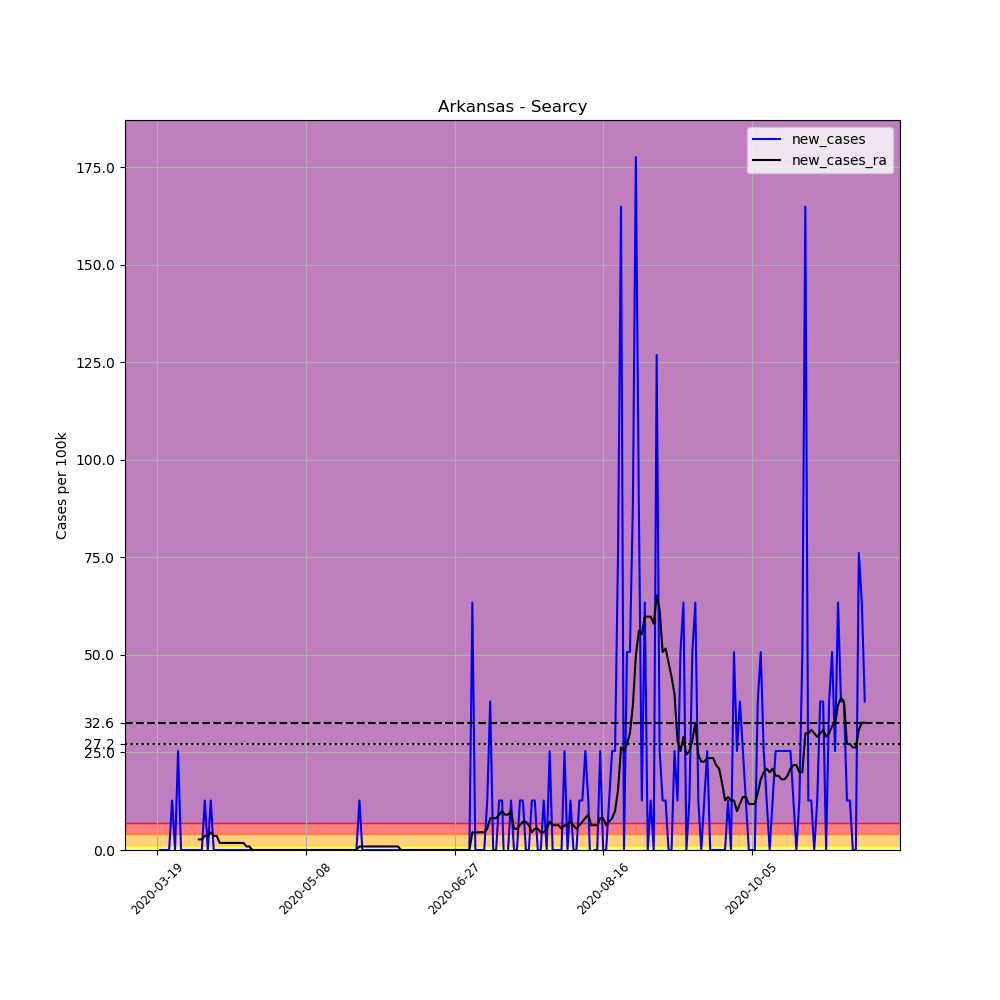

Data behind this chart, as committed beside it:
, date, county, state, fips, cases, deaths, COUNTY, STNAME, CTYNAME, POPESTIMATE2019, per_100k, new_cases, new_cases_ra
158722, 2020-03-19, Searcy, Arkansas, 5129, 1, 0, 129, Arkansas, Searcy, 7881, 12.69, , 
158723, 2020-03-20, Searcy, Arkansas, 5129, 1, 0, 129, Arkansas, Searcy, 7881, 12.69, 0.0, 
158724, 2020-03-21, Searcy, Arkansas, 5129, 1, 0, 129, Arkansas, Searcy, 7881, 12.69, 0.0, 
158725, 2020-03-22, Searcy, Arkansas, 5129, 1, 0, 129, Arkansas, Searcy, 7881, 12.69, 0.0, 
158726, 2020-03-23, Searcy, Arkansas, 5129, 1, 0, 129, Arkansas, Searcy, 7881, 12.69, 0.0, 
158727, 2020-03-24, Searcy, Arkansas, 5129, 2, 0, 129, Arkansas, Searcy, 7881, 25.38, 12.69, 
158728, 2020-03-25, Searcy, Arkansas, 5129, 2, 0, 129, Arkansas, Searcy, 7881, 25.38, 0.0, 
158729, 2020-03-26, Searcy, Arkansas, 5129, 4, 0, 129, Arkansas, Searcy, 7881, 50.75, 25.38, 
158730, 2020-03-27, Searcy, Arkansas, 5129, 4, 0, 129, Arkansas, Searcy, 7881, 50.75, 0.0, 
158731, 2020-03-28, Searcy, Arkansas, 5129, 4, 0, 129, Arkansas, Searcy, 7881, 50.75, 0.0, 
158732, 2020-03-29, Searcy, Arkansas, 5129, 4, 0, 129, Arkansas, Searcy, 7881, 50.75, 0.0, 
158733, 2020-03-30, Searcy, Arkansas, 5129, 4, 0, 129, Arkansas, Searcy, 7881, 50.75, 0.0, 
158734, 2020-03-31, Searcy, Arkansas, 5129, 4, 0, 129, Arkansas, Searcy, 7881, 50.75, 0.0, 
158735, 2020-04-01, Searcy, Arkansas, 5129, 4, 0, 129, Arkansas, Searcy, 7881, 50.75, 0.0, 
158736, 2020-04-02, Searcy, Arkansas, 5129, 4, 0, 129, Arkansas, Searcy, 7881, 50.75, 0.0, 2.719
158737, 2020-04-03, Searcy, Arkansas, 5129, 4, 0, 129, Arkansas, Searcy, 7881, 50.75, 0.0, 2.719
158738, 2020-04-04, Searcy, Arkansas, 5129, 5, 0, 129, Arkansas, Searcy, 7881, 63.44, 12.69, 3.625
158739, 2020-04-05, Searcy, Arkansas, 5129, 5, 0, 129, Arkansas, Searcy, 7881, 63.44, 0.0, 3.625
158740, 2020-04-06, Searcy, Arkansas, 5129, 6, 0, 129, Arkansas, Searcy, 7881, 76.13, 12.69, 4.532
158741, 2020-04-07, Searcy, Arkansas, 5129, 6, 0, 129, Arkansas, Searcy, 7881, 76.13, 0.0, 3.625
158742, 2020-04-08, Searcy, Arkansas, 5129, 6, 0, 129, Arkansas, Searcy, 7881, 76.13, 0.0, 3.625
158743, 2020-04-09, Searcy, Arkansas, 5129, 6, 0, 129, Arkansas, Searcy, 7881, 76.13, 0.0, 1.813
158744, 2020-04-10, Searcy, Arkansas, 5129, 6, 0, 129, Arkansas, Searcy, 7881, 76.13, 0.0, 1.813
158745, 2020-04-11, Searcy, Arkansas, 5129, 6, 0, 129, Arkansas, Searcy, 7881, 76.13, 0.0, 1.813
158746, 2020-04-12, Searcy, Arkansas, 5129, 6, 0, 129, Arkansas, Searcy, 7881, 76.13, 0.0, 1.813
158747, 2020-04-13, Searcy, Arkansas, 5129, 6, 0, 129, Arkansas, Searcy, 7881, 76.13, 0.0, 1.813
158748, 2020-04-14, Searcy, Arkansas, 5129, 6, 0, 129, Arkansas, Searcy, 7881, 76.13, 0.0, 1.813
158749, 2020-04-15, Searcy, Arkansas, 5129, 6, 0, 129, Arkansas, Searcy, 7881, 76.13, 0.0, 1.813
158750, 2020-04-16, Searcy, Arkansas, 5129, 6, 0, 129, Arkansas, Searcy, 7881, 76.13, 0.0, 1.813
158751, 2020-04-17, Searcy, Arkansas, 5129, 6, 0, 129, Arkansas, Searcy, 7881, 76.13, 0.0, 1.813
158752, 2020-04-18, Searcy, Arkansas, 5129, 6, 0, 129, Arkansas, Searcy, 7881, 76.13, 0.0, 0.9063
158753, 2020-04-19, Searcy, Arkansas, 5129, 6, 0, 129, Arkansas, Searcy, 7881, 76.13, 0.0, 0.9063
158754, 2020-04-20, Searcy, Arkansas, 5129, 6, 0, 129, Arkansas, Searcy, 7881, 76.13, 0.0, 0.0
158755, 2020-04-21, Searcy, Arkansas, 5129, 6, 0, 129, Arkansas, Searcy, 7881, 76.13, 0.0, 0.0
158756, 2020-04-22, Searcy, Arkansas, 5129, 6, 0, 129, Arkansas, Searcy, 7881, 76.13, 0.0, 0.0
158757, 2020-04-23, Searcy, Arkansas, 5129, 6, 0, 129, Arkansas, Searcy, 7881, 76.13, 0.0, 0.0
158758, 2020-04-24, Searcy, Arkansas, 5129, 6, 0, 129, Arkansas, Searcy, 7881, 76.13, 0.0, 0.0
158759, 2020-04-25, Searcy, Arkansas, 5129, 6, 0, 129, Arkansas, Searcy, 7881, 76.13, 0.0, 0.0
158760, 2020-04-26, Searcy, Arkansas, 5129, 6, 0, 129, Arkansas, Searcy, 7881, 76.13, 0.0, 0.0
158761, 2020-04-27, Searcy, Arkansas, 5129, 6, 0, 129, Arkansas, Searcy, 7881, 76.13, 0.0, 0.0
158762, 2020-04-28, Searcy, Arkansas, 5129, 6, 0, 129, Arkansas, Searcy, 7881, 76.13, 0.0, 0.0
158763, 2020-04-29, Searcy, Arkansas, 5129, 6, 0, 129, Arkansas, Searcy, 7881, 76.13, 0.0, 0.0
158764, 2020-04-30, Searcy, Arkansas, 5129, 6, 0, 129, Arkansas, Searcy, 7881, 76.13, 0.0, 0.0
158765, 2020-05-01, Searcy, Arkansas, 5129, 6, 0, 129, Arkansas, Searcy, 7881, 76.13, 0.0, 0.0
158766, 2020-05-02, Searcy, Arkansas, 5129, 6, 0, 129, Arkansas, Searcy, 7881, 76.13, 0.0, 0.0
158767, 2020-05-03, Searcy, Arkansas, 5129, 6, 0, 129, Arkansas, Searcy, 7881, 76.13, 0.0, 0.0
158768, 2020-05-04, Searcy, Arkansas, 5129, 6, 0, 129, Arkansas, Searcy, 7881, 76.13, 0.0, 0.0
158769, 2020-05-05, Searcy, Arkansas, 5129, 6, 0, 129, Arkansas, Searcy, 7881, 76.13, 0.0, 0.0
158770, 2020-05-06, Searcy, Arkansas, 5129, 6, 0, 129, Arkansas, Searcy, 7881, 76.13, 0.0, 0.0
158771, 2020-05-07, Searcy, Arkansas, 5129, 6, 0, 129, Arkansas, Searcy, 7881, 76.13, 0.0, 0.0
158772, 2020-05-08, Searcy, Arkansas, 5129, 6, 0, 129, Arkansas, Searcy, 7881, 76.13, 0.0, 0.0
158773, 2020-05-09, Searcy, Arkansas, 5129, 6, 0, 129, Arkansas, Searcy, 7881, 76.13, 0.0, 0.0
158774, 2020-05-10, Searcy, Arkansas, 5129, 6, 0, 129, Arkansas, Searcy, 7881, 76.13, 0.0, 0.0
158775, 2020-05-11, Searcy, Arkansas, 5129, 6, 0, 129, Arkansas, Searcy, 7881, 76.13, 0.0, 0.0
158776, 2020-05-12, Searcy, Arkansas, 5129, 6, 0, 129, Arkansas, Searcy, 7881, 76.13, 0.0, 0.0
158777, 2020-05-13, Searcy, Arkansas, 5129, 6, 0, 129, Arkansas, Searcy, 7881, 76.13, 0.0, 0.0
158778, 2020-05-14, Searcy, Arkansas, 5129, 6, 0, 129, Arkansas, Searcy, 7881, 76.13, 0.0, 0.0
158779, 2020-05-15, Searcy, Arkansas, 5129, 6, 0, 129, Arkansas, Searcy, 7881, 76.13, 0.0, 0.0
158780, 2020-05-16, Searcy, Arkansas, 5129, 6, 0, 129, Arkansas, Searcy, 7881, 76.13, 0.0, 0.0
158781, 2020-05-17, Searcy, Arkansas, 5129, 6, 0, 129, Arkansas, Searcy, 7881, 76.13, 0.0, 0.0
... 179 more rows
